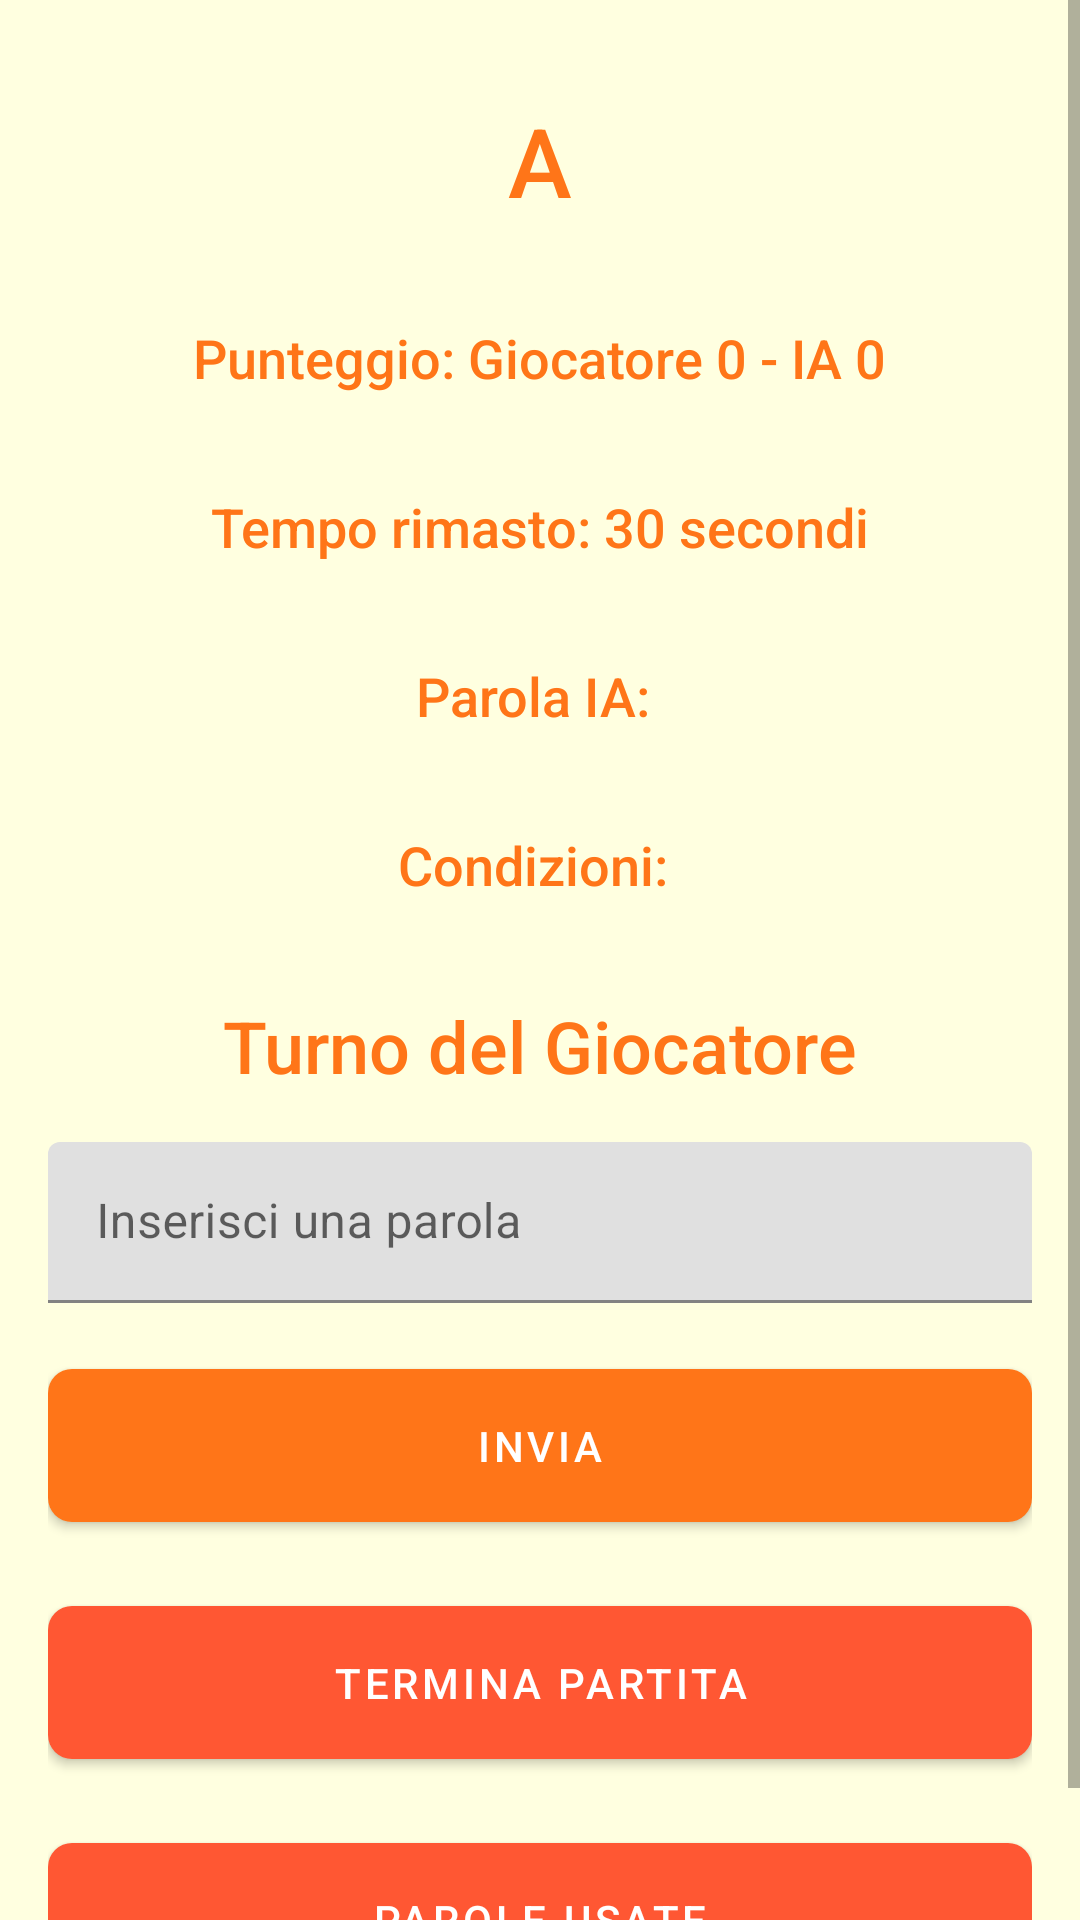

Reconstruct the res/layout file that produces this screen, plus the resources it refers to.
<!-- AndroidManifest.xml: application theme Theme.ProvaScarabeo -->
<!-- res/layout/activity_single_player.xml -->
<?xml version="1.0" encoding="utf-8"?>
<ScrollView xmlns:android="http://schemas.android.com/apk/res/android"
    xmlns:app="http://schemas.android.com/apk/res-auto"
    xmlns:tools="http://schemas.android.com/tools"
    android:layout_width="match_parent"
    android:layout_height="match_parent"
    android:fillViewport="true"
    android:background="@color/colorBackground">

    <LinearLayout
        android:layout_width="match_parent"
        android:layout_height="wrap_content"
        android:orientation="vertical"
        android:padding="16dp"
        tools:context=".SinglePlayerActivity">

        <ProgressBar
            android:id="@+id/loadingProgressBar"
            android:layout_width="wrap_content"
            android:layout_height="wrap_content"
            android:layout_gravity="center"
            android:visibility="gone" />

        <TextView
            android:id="@+id/initialLetterTextView"
            android:layout_width="wrap_content"
            android:layout_height="wrap_content"
            android:text="A"
            android:textSize="32sp"
            android:textColor="@color/colorPrimary"
            android:layout_gravity="center"
            android:padding="16dp"
            android:fontFamily="sans-serif-medium" />

        <TextView
            android:id="@+id/scoreTextView"
            android:layout_width="wrap_content"
            android:layout_height="wrap_content"
            android:text="Punteggio: Giocatore 0 - IA 0"
            android:textSize="18sp"
            android:textColor="@color/colorPrimary"
            android:layout_gravity="center"
            android:padding="16dp"
            android:fontFamily="sans-serif-medium" />

        <TextView
            android:id="@+id/timerTextView"
            android:layout_width="wrap_content"
            android:layout_height="wrap_content"
            android:text="Tempo rimasto: 30 secondi"
            android:textSize="18sp"
            android:textColor="@color/colorPrimary"
            android:layout_gravity="center"
            android:padding="16dp"
            android:fontFamily="sans-serif-medium" />

        <TextView
            android:id="@+id/aiWordTextView"
            android:layout_width="wrap_content"
            android:layout_height="wrap_content"
            android:text="Parola IA: "
            android:textSize="18sp"
            android:textColor="@color/colorPrimary"
            android:layout_gravity="center"
            android:padding="16dp"
            android:fontFamily="sans-serif-medium" />

        <TextView
            android:id="@+id/conditionsTextView"
            android:layout_width="wrap_content"
            android:layout_height="wrap_content"
            android:text="Condizioni: "
            android:textSize="18sp"
            android:textColor="@color/colorPrimary"
            android:layout_gravity="center"
            android:padding="16dp"
            android:fontFamily="sans-serif-medium" />

        <ProgressBar
            android:id="@+id/aiThinkingProgressBar"
            android:layout_width="wrap_content"
            android:layout_height="wrap_content"
            android:layout_gravity="center"
            android:visibility="gone"
            style="?android:attr/progressBarStyleLarge" />

        <TextView
            android:id="@+id/turnTextView"
            android:layout_width="wrap_content"
            android:layout_height="wrap_content"
            android:text="Turno del Giocatore"
            android:textSize="24sp"
            android:textColor="@color/colorPrimary"
            android:layout_gravity="center"
            android:padding="16dp"
            android:fontFamily="sans-serif-medium" />

        <com.google.android.material.textfield.TextInputLayout
            android:layout_width="match_parent"
            android:layout_height="wrap_content"
            android:hint="@string/hint_word"
            android:layout_marginBottom="16dp">

            <com.google.android.material.textfield.TextInputEditText
                android:id="@+id/wordEditText"
                android:layout_width="match_parent"
                android:layout_height="wrap_content"
                android:inputType="text"
                android:padding="16dp" />
        </com.google.android.material.textfield.TextInputLayout>

        <com.google.android.material.button.MaterialButton
            android:id="@+id/submitWordButton"
            android:layout_width="match_parent"
            android:layout_height="wrap_content"
            android:text="@string/button_submit"
            android:layout_gravity="center"
            android:padding="16dp"
            app:backgroundTint="@color/colorPrimary"
            android:textColor="@android:color/white"
            app:cornerRadius="8dp"
            android:fontFamily="sans-serif-medium" />

        <com.google.android.material.button.MaterialButton
            android:id="@+id/endGameButton"
            android:layout_width="match_parent"
            android:layout_height="wrap_content"
            android:text="Termina Partita"
            android:layout_gravity="center"
            android:padding="16dp"
            app:backgroundTint="#FF5733"
            android:textColor="@android:color/white"
            app:cornerRadius="8dp"
            android:fontFamily="sans-serif-medium"
            android:layout_marginTop="16dp" />

        <com.google.android.material.button.MaterialButton
            android:id="@+id/viewUsedWordsButton"
            android:layout_width="match_parent"
            android:layout_height="wrap_content"
            android:text="Parole Usate"
            android:layout_gravity="center"
            android:padding="16dp"
            app:backgroundTint="#FF5733"
            android:textColor="@android:color/white"
            app:cornerRadius="8dp"
            android:fontFamily="sans-serif-medium"
            android:layout_marginTop="16dp" />

    </LinearLayout>
</ScrollView>
<!-- resources referenced by this layout -->
<resources>
  <color name="colorBackground">#FFFFE0</color>
  <color name="colorPrimary">#FF7518</color>
  <string name="button_submit">Invia</string>
  <string name="hint_word">Inserisci una parola</string>
  <style name="Theme.ProvaScarabeo" parent="Theme.MaterialComponents.DayNight.DarkActionBar">
          <item name="colorPrimary">@color/colorPrimary</item>
          <item name="colorPrimaryVariant">@color/colorPrimaryDark</item>
          <item name="colorOnPrimary">@color/white</item>
          <item name="colorSecondary">@color/colorAccent</item>
          <item name="colorSecondaryVariant">@color/teal_700</item>
          <item name="colorOnSecondary">@color/black</item>
          <item name="android:colorBackground">@color/colorBackground</item>
          <item name="colorOnBackground">@color/colorTextPrimary</item>
          <item name="colorSurface">@color/white</item>
          <item name="colorOnSurface">@color/colorTextPrimary</item>
          <item name="android:statusBarColor">?attr/colorPrimaryVariant</item>
      </style>
  <color name="colorPrimaryDark">#E65100</color>
  <color name="white">#FFFFFF</color>
  <color name="colorAccent">#03DAC5</color>
  <color name="teal_700">#018786</color>
  <color name="black">#000000</color>
  <color name="colorTextPrimary">#000000</color>
</resources>
